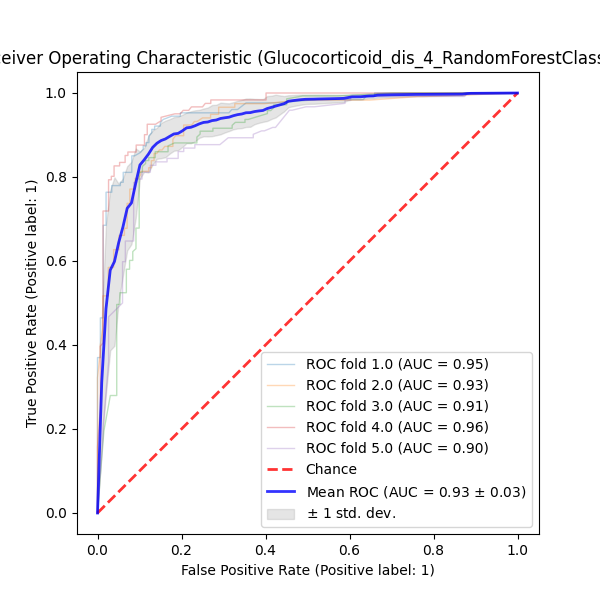

Data behind this chart, as committed beside it:
QSPRID	pchembl_value_Label	pchembl_value_Prediction	pchembl_value_ProbabilityClass_0	pchembl_value_ProbabilityClass_1	Fold
Glucocorticoid_receptor_dis_4_1089	False	0	0.9	0.1	0.0
Glucocorticoid_receptor_dis_4_1420	False	0	1.0	0.0	0.0
Glucocorticoid_receptor_dis_4_0273	True	1	0.1	0.9	0.0
Glucocorticoid_receptor_dis_4_0195	True	1	0.08867	0.9113	0.0
Glucocorticoid_receptor_dis_4_1381	False	0	0.6933	0.3067	0.0
Glucocorticoid_receptor_dis_4_0744	True	1	0.02	0.98	0.0
Glucocorticoid_receptor_dis_4_0699	True	1	0.02	0.98	0.0
Glucocorticoid_receptor_dis_4_0893	False	0	0.5393	0.4607	0.0
Glucocorticoid_receptor_dis_4_0770	True	0	0.5973	0.4027	0.0
Glucocorticoid_receptor_dis_4_0352	True	1	0.02	0.98	0.0
Glucocorticoid_receptor_dis_4_0068	True	1	0.4186	0.5814	0.0
Glucocorticoid_receptor_dis_4_1406	False	0	0.96	0.04	0.0
Glucocorticoid_receptor_dis_4_0258	True	1	0.26	0.74	0.0
Glucocorticoid_receptor_dis_4_1630	False	0	0.812	0.188	0.0
Glucocorticoid_receptor_dis_4_0939	False	0	1.0	0.0	0.0
Glucocorticoid_receptor_dis_4_1131	False	0	1.0	0.0	0.0
Glucocorticoid_receptor_dis_4_0282	True	1	0.48	0.52	0.0
Glucocorticoid_receptor_dis_4_0924	False	0	1.0	0.0	0.0
Glucocorticoid_receptor_dis_4_1409	False	0	1.0	0.0	0.0
Glucocorticoid_receptor_dis_4_1293	False	0	0.711	0.289	0.0
Glucocorticoid_receptor_dis_4_1107	False	0	0.94	0.06	0.0
Glucocorticoid_receptor_dis_4_1060	False	1	0.3516	0.6484	0.0
Glucocorticoid_receptor_dis_4_1140	False	0	0.94	0.06	0.0
Glucocorticoid_receptor_dis_4_1175	False	0	0.812	0.188	0.0
Glucocorticoid_receptor_dis_4_1510	False	0	0.98	0.02	0.0
Glucocorticoid_receptor_dis_4_0212	True	1	0.4303	0.5697	0.0
Glucocorticoid_receptor_dis_4_0828	False	0	0.84	0.16	0.0
Glucocorticoid_receptor_dis_4_1142	False	0	1.0	0.0	0.0
Glucocorticoid_receptor_dis_4_1485	False	0	0.9533	0.04667	0.0
Glucocorticoid_receptor_dis_4_0134	True	1	0.02	0.98	0.0
Glucocorticoid_receptor_dis_4_1638	False	0	0.98	0.02	0.0
Glucocorticoid_receptor_dis_4_0411	True	0	0.54	0.46	0.0
Glucocorticoid_receptor_dis_4_0705	True	1	0.0	1.0	0.0
Glucocorticoid_receptor_dis_4_1395	False	0	0.96	0.04	0.0
Glucocorticoid_receptor_dis_4_0225	True	0	0.5393	0.4607	0.0
Glucocorticoid_receptor_dis_4_1351	False	0	0.5393	0.4607	0.0
Glucocorticoid_receptor_dis_4_0935	False	0	0.92	0.08	0.0
Glucocorticoid_receptor_dis_4_1399	False	0	0.94	0.06	0.0
Glucocorticoid_receptor_dis_4_0659	True	1	0.1833	0.8167	0.0
Glucocorticoid_receptor_dis_4_1375	False	0	1.0	0.0	0.0
Glucocorticoid_receptor_dis_4_0341	True	1	0.04	0.96	0.0
Glucocorticoid_receptor_dis_4_1303	False	0	0.84	0.16	0.0
Glucocorticoid_receptor_dis_4_0885	False	0	0.54	0.46	0.0
Glucocorticoid_receptor_dis_4_0221	True	0	0.94	0.06	0.0
Glucocorticoid_receptor_dis_4_0063	True	1	0.02	0.98	0.0
Glucocorticoid_receptor_dis_4_0321	True	0	0.9667	0.03333	0.0
Glucocorticoid_receptor_dis_4_0342	True	0	0.58	0.42	0.0
Glucocorticoid_receptor_dis_4_0957	False	0	0.98	0.02	0.0
Glucocorticoid_receptor_dis_4_0518	True	1	0.16	0.84	0.0
Glucocorticoid_receptor_dis_4_1162	False	0	0.98	0.02	0.0
Glucocorticoid_receptor_dis_4_1412	False	0	0.89	0.11	0.0
Glucocorticoid_receptor_dis_4_1556	False	0	1.0	0.0	0.0
Glucocorticoid_receptor_dis_4_0091	True	0	0.51	0.49	0.0
Glucocorticoid_receptor_dis_4_1076	False	0	0.98	0.02	0.0
Glucocorticoid_receptor_dis_4_0479	True	1	0.06	0.94	0.0
Glucocorticoid_receptor_dis_4_0710	True	1	0.0	1.0	0.0
Glucocorticoid_receptor_dis_4_0210	True	0	0.9733	0.02667	0.0
Glucocorticoid_receptor_dis_4_0328	True	1	0.08	0.92	0.0
Glucocorticoid_receptor_dis_4_0953	False	0	1.0	0.0	0.0
Glucocorticoid_receptor_dis_4_0925	False	0	1.0	0.0	0.0
... 1,308 more rows
